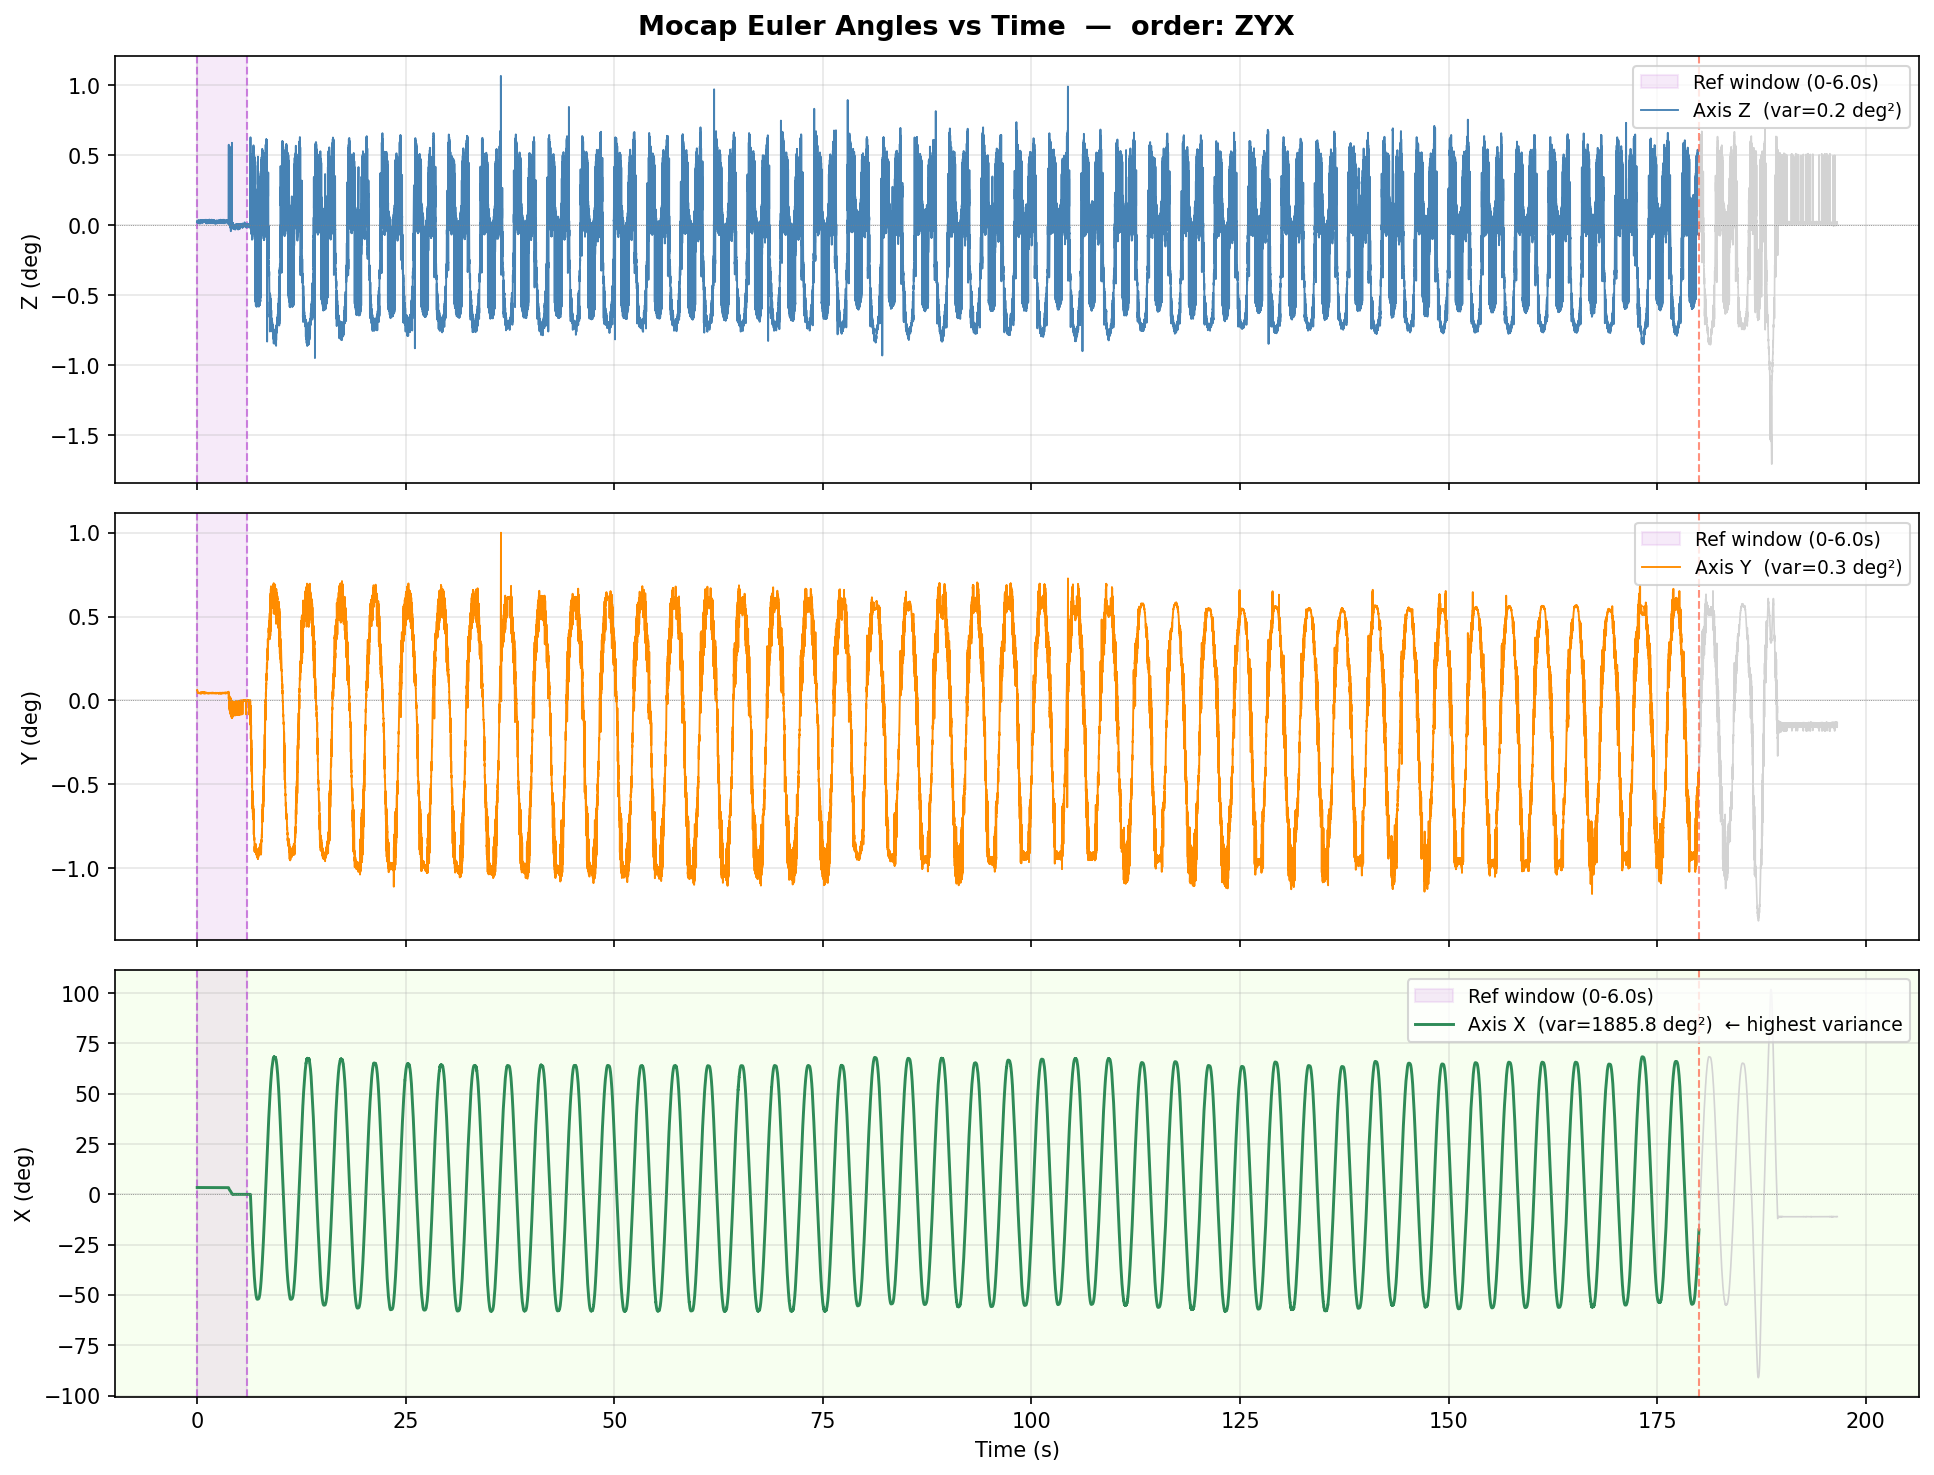

Data behind this chart, as committed beside it:
time_s, Z, Y, X, region
0.005, 0.02189, 0.06175, 3.399, ramp_up
0.01, 0.02261, 0.06154, 3.399, ramp_up
0.015, 0.03152, 0.06109, 3.397, ramp_up
0.02, 0.01997, 0.06147, 3.398, ramp_up
0.025, 0.02695, 0.0588, 3.398, ramp_up
0.03, 0.02212, 0.05731, 3.401, ramp_up
0.035, 0.028, 0.05569, 3.402, ramp_up
0.04, 0.02919, 0.05314, 3.403, ramp_up
0.045, 0.0293, 0.05298, 3.405, ramp_up
0.05, 0.01937, 0.05044, 3.404, ramp_up
0.055, 0.0294, 0.05075, 3.403, ramp_up
0.06, 0.02499, 0.05018, 3.406, ramp_up
0.065, 0.02954, 0.04582, 3.407, ramp_up
0.07, 0.02407, 0.04564, 3.408, ramp_up
0.075, 0.02491, 0.04395, 3.407, ramp_up
0.08, 0.03141, 0.04394, 3.407, ramp_up
0.085, 0.03305, 0.04534, 3.407, ramp_up
0.09, 0.02757, 0.04484, 3.408, ramp_up
0.095, 0.0214, 0.04341, 3.408, ramp_up
0.1, 0.03159, 0.04482, 3.407, ramp_up
0.105, 0.03223, 0.04581, 3.407, ramp_up
0.11, 0.0145, 0.04378, 3.408, ramp_up
0.115, 0.01945, 0.04473, 3.408, ramp_up
0.12, 0.03088, 0.04406, 3.407, ramp_up
0.125, 0.02994, 0.04459, 3.407, ramp_up
0.13, 0.03221, 0.04394, 3.406, ramp_up
0.135, 0.02833, 0.04573, 3.407, ramp_up
0.14, 0.02691, 0.04432, 3.408, ramp_up
0.145, 0.03097, 0.04348, 3.408, ramp_up
0.15, 0.02575, 0.04461, 3.407, ramp_up
0.155, 0.0283, 0.04406, 3.406, ramp_up
0.16, 0.01809, 0.04458, 3.408, ramp_up
0.165, 0.03139, 0.04428, 3.409, ramp_up
0.17, 0.03365, 0.04344, 3.409, ramp_up
0.175, 0.03128, 0.04424, 3.408, ramp_up
0.18, 0.03034, 0.0443, 3.408, ramp_up
0.185, 0.0268, 0.04501, 3.408, ramp_up
0.19, 0.02589, 0.04416, 3.407, ramp_up
0.195, 0.01686, 0.04523, 3.409, ramp_up
0.2, 0.03522, 0.04335, 3.409, ramp_up
0.205, 0.02107, 0.04507, 3.407, ramp_up
0.21, 0.02564, 0.04444, 3.409, ramp_up
0.215, 0.02209, 0.04439, 3.408, ramp_up
0.22, 0.02926, 0.04344, 3.406, ramp_up
0.225, 0.02694, 0.0452, 3.407, ramp_up
0.23, 0.02295, 0.04427, 3.408, ramp_up
0.235, 0.03388, 0.04396, 3.407, ramp_up
0.24, 0.0185, 0.04403, 3.408, ramp_up
0.245, 0.02241, 0.04463, 3.409, ramp_up
0.25, 0.01919, 0.04464, 3.409, ramp_up
0.255, 0.03068, 0.04351, 3.406, ramp_up
0.26, 0.02781, 0.04509, 3.407, ramp_up
0.265, 0.02899, 0.04519, 3.407, ramp_up
0.27, 0.023, 0.04389, 3.408, ramp_up
0.275, 0.02982, 0.04543, 3.406, ramp_up
0.28, 0.0304, 0.04315, 3.407, ramp_up
0.285, 0.02981, 0.04512, 3.407, ramp_up
0.29, 0.02308, 0.04465, 3.407, ramp_up
0.295, 0.03147, 0.04473, 3.406, ramp_up
0.3, 0.03093, 0.04411, 3.407, ramp_up
... 39,255 more rows
